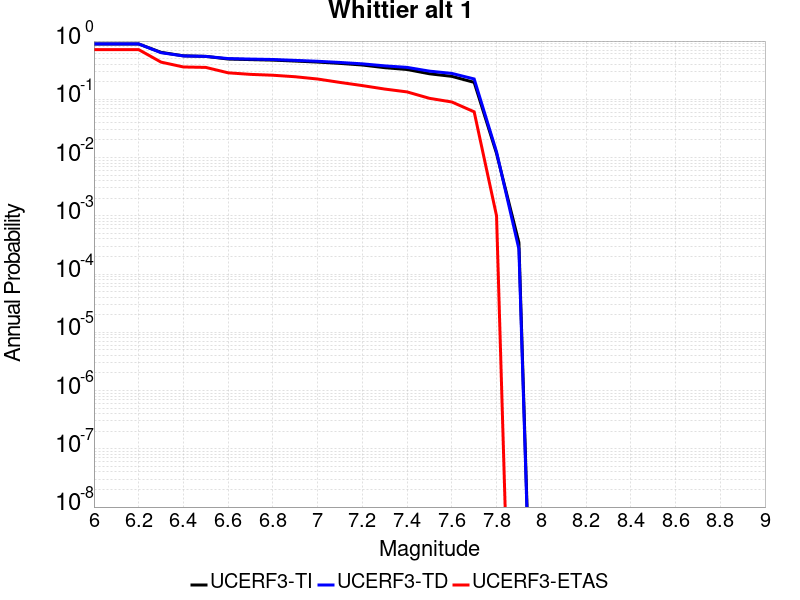

Values plotted in this chart, from the file beside it:
Magnitude, UCERF3-TI Prob, UCERF3-TD Prob, UCERF3-ETAS Prob
6.0, 0.8914, 0.8936, 0.713
6.1, 0.8914, 0.8936, 0.713
6.2, 0.8914, 0.8936, 0.713
6.3, 0.6407, 0.6315, 0.435
6.4, 0.5572, 0.5558, 0.359
6.5, 0.5464, 0.5455, 0.353
6.6, 0.4914, 0.5004, 0.285
6.7, 0.4803, 0.4908, 0.268
6.8, 0.4708, 0.4827, 0.259
6.9, 0.4535, 0.466, 0.244
7.0, 0.4357, 0.4498, 0.223
7.1, 0.4136, 0.4294, 0.195
7.2, 0.3879, 0.4065, 0.172
7.3, 0.3494, 0.3752, 0.15
7.4, 0.325, 0.3534, 0.134
7.5, 0.2745, 0.3045, 0.104
7.6, 0.2478, 0.2785, 0.09
7.7, 0.1954, 0.2234, 0.061
7.8, 0.01177, 0.01251, 0.001
7.9, 3.4832672E-4, 2.6827896E-4, 0.0
